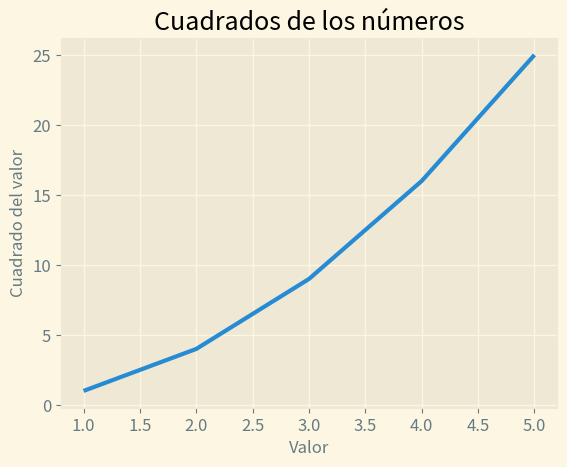

The script that saved this image:
import matplotlib.pyplot as plt


valores=[1,2,3,4,5]
cuadrados=[1,4,9,16,25]

# Utilizamos estilos integrados: (con el intérprete de python)
# >>> import matplotlib.pyplot as plt 
# >>> plt.style.available
'''
['Solarize_Light2', '_classic_test_patch', '_mpl-gallery', '_mpl-gallery-nogrid', 'bmh', 'classic', 'dark_background', 'fast', 'fivethirtyeight', 'ggplot', 
'grayscale', 'seaborn-v0_8', 'seaborn-v0_8-bright', 'seaborn-v0_8-colorblind', 'seaborn-v0_8-dark', 'seaborn-v0_8-dark-palette', 'seaborn-v0_8-darkgrid', 
'seaborn-v0_8-deep', 'seaborn-v0_8-muted', 'seaborn-v0_8-notebook', 'seaborn-v0_8-paper', 'seaborn-v0_8-pastel', 'seaborn-v0_8-poster', 'seaborn-v0_8-talk', 
'seaborn-v0_8-ticks', 'seaborn-v0_8-white', 'seaborn-v0_8-whitegrid', 'tableau-colorblind10']
 
'''
plt.style.use('Solarize_Light2')

fig, ax = plt.subplots()
ax.plot(valores, cuadrados, linewidth=3)

# Establece el título del gráfico y las etiquetas de los ejes
ax.set_title("Cuadrados de los números", fontsize=18)
ax.set_xlabel("Valor", fontsize=12)
ax.set_ylabel("Cuadrado del valor", fontsize=12)

# Establece el tamaño de las etiquetas de los puntos de los ejes
ax.tick_params(axis='both', labelsize=12)

plt.show()

# Si queremos guardar las gráficas automáticamente:
#plt.savefig('graficoCuadrados.png', bbox_inches='tight')
fig.savefig('graficoCuadrados.png')

